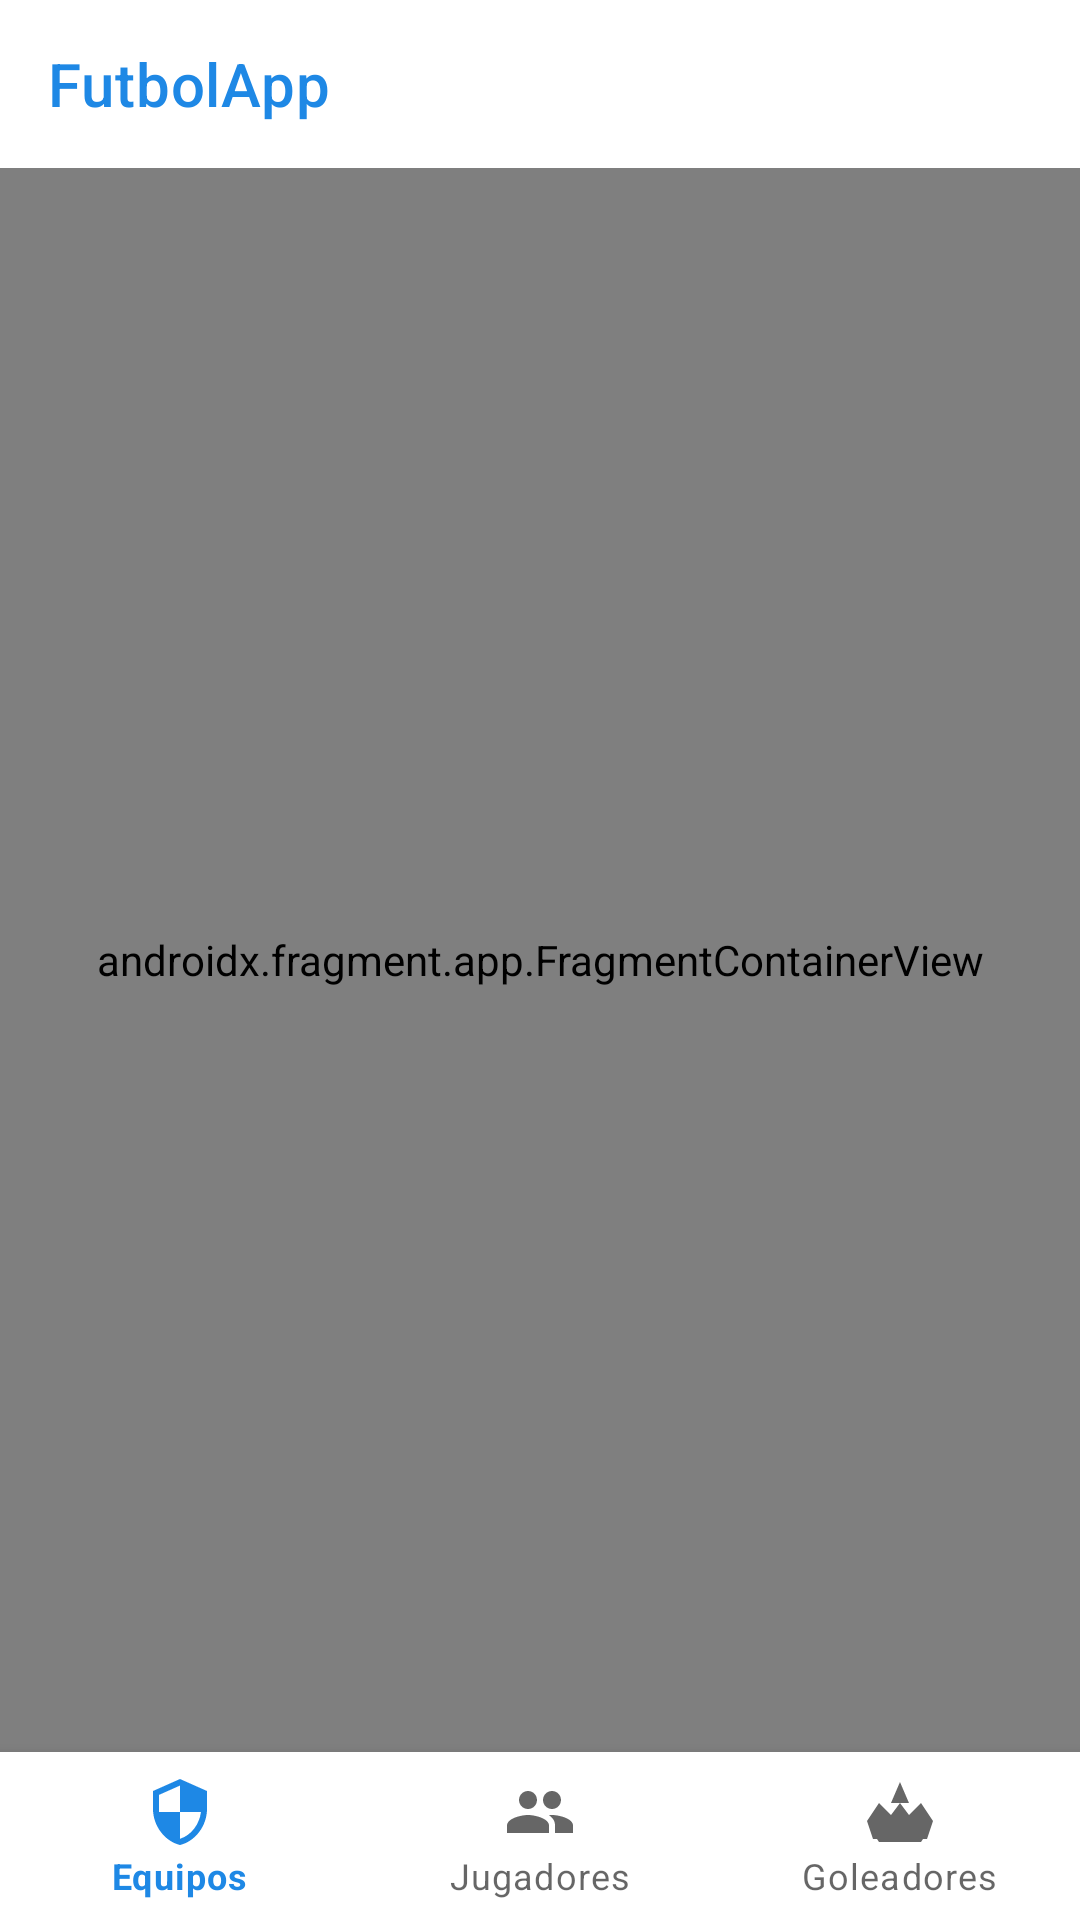

The Android layout XML behind this screen, and the referenced resources:
<!-- AndroidManifest.xml: activity theme Theme.FutbolApp -->
<!-- res/layout/activity_main.xml -->
<?xml version="1.0" encoding="utf-8"?>
<LinearLayout xmlns:android="http://schemas.android.com/apk/res/android"
    xmlns:app="http://schemas.android.com/apk/res-auto"
    android:layout_width="match_parent"
    android:layout_height="match_parent"
    android:orientation="vertical"
    android:background="#f5f7fb">

    <androidx.appcompat.widget.Toolbar
        android:id="@+id/toolbar"
        android:layout_width="match_parent"
        android:layout_height="?attr/actionBarSize"
        android:background="@color/white"
        app:title="FutbolApp"
        app:titleTextColor="@color/primary_blue" />

    <androidx.fragment.app.FragmentContainerView
        android:id="@+id/nav_host_fragment"
        android:name="androidx.navigation.fragment.NavHostFragment"
        android:layout_width="match_parent"
        android:layout_height="0dp"
        android:layout_weight="1"
        app:defaultNavHost="true"
        app:navGraph="@navigation/nav_graph" />

    <com.google.android.material.bottomnavigation.BottomNavigationView
        android:id="@+id/bottom_nav"
        android:layout_width="match_parent"
        android:layout_height="wrap_content"
        app:menu="@menu/bottom_nav_menu" />

</LinearLayout>
<!-- resources referenced by this layout -->
<resources>
  <color name="primary_blue">#1E88E5</color>
  <color name="white">#FFFFFF</color>
  <style name="Theme.FutbolApp" parent="Theme.MaterialComponents.DayNight.NoActionBar">
          
          <item name="colorPrimary">@color/primary_blue</item>
          <item name="colorPrimaryVariant">@color/primary_dark</item>
          <item name="colorOnPrimary">@color/white</item>
  
          
          <item name="colorSecondary">@color/primary_blue</item>
          <item name="colorSecondaryVariant">@color/primary_dark</item>
          <item name="colorOnSecondary">@color/white</item>
  
          
          <item name="android:windowBackground">@color/light_bg</item>
  
          
          <item name="android:statusBarColor">@color/primary_blue</item>
  
          
          <item name="actionBarTheme">@style/ThemeOverlay.AppCompat.Dark.ActionBar</item>
  
  
  
      </style>
  <color name="primary_dark">#0b5e9e</color>
  <color name="light_bg">#f5f7fb</color>
</resources>
